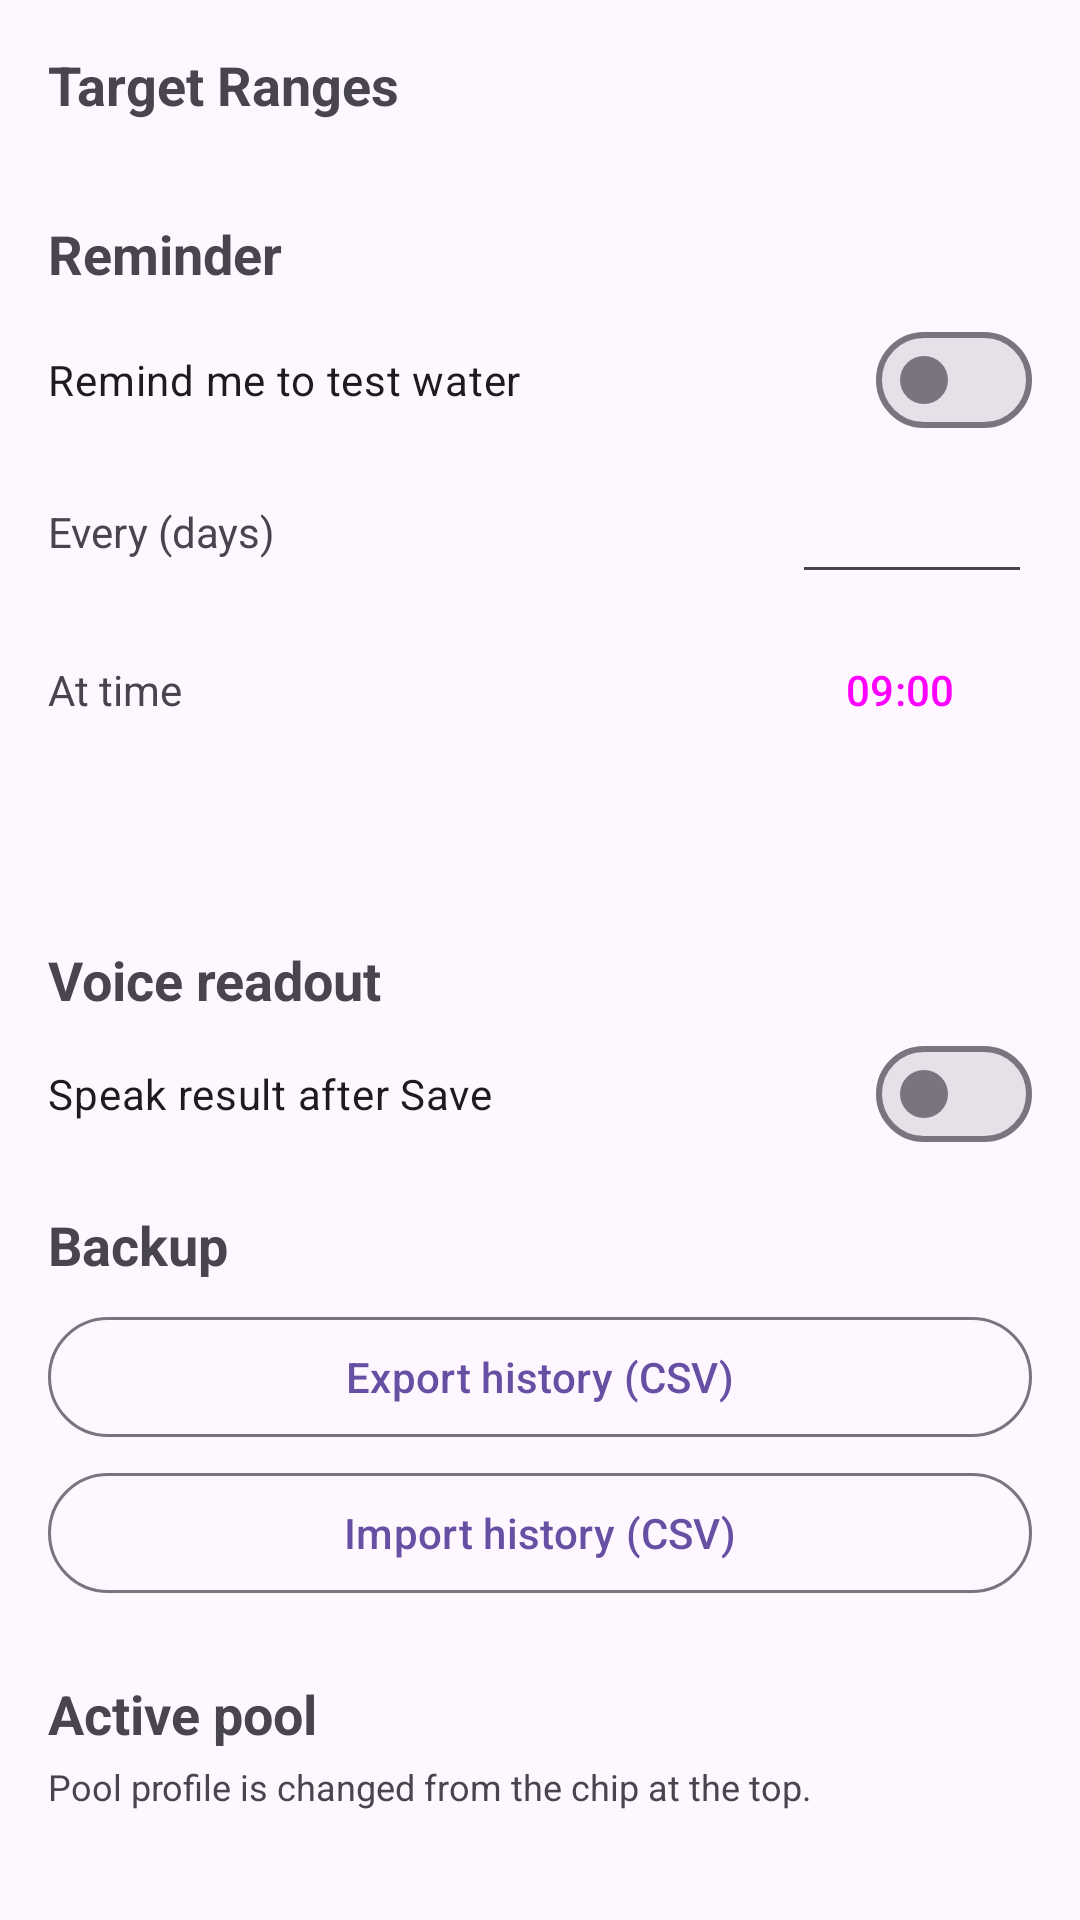

This screen was rendered from an Android layout file. Write that file and the resources it references.
<!-- AndroidManifest.xml: application theme Theme.PoolWaterTester -->
<!-- res/layout/fragment_settings.xml -->
<?xml version="1.0" encoding="utf-8"?>
<androidx.core.widget.NestedScrollView xmlns:android="http://schemas.android.com/apk/res/android"
    xmlns:app="http://schemas.android.com/apk/res-auto"
    android:id="@+id/settingsRoot"
    android:layout_width="match_parent"
    android:layout_height="match_parent"
    android:background="?attr/colorSurface">

    <LinearLayout
        android:layout_width="match_parent"
        android:layout_height="wrap_content"
        android:orientation="vertical"
        android:padding="16dp">

        
        <TextView
            android:layout_width="match_parent"
            android:layout_height="wrap_content"
            android:text="@string/settings_ranges_header"
            android:textSize="18sp"
            android:textStyle="bold"
            android:paddingBottom="8dp" />

        <LinearLayout
            android:id="@+id/rangesHolder"
            android:layout_width="match_parent"
            android:layout_height="wrap_content"
            android:orientation="vertical"
            android:paddingBottom="16dp" />

        
        <TextView
            android:layout_width="match_parent"
            android:layout_height="wrap_content"
            android:text="@string/settings_reminder_header"
            android:textSize="18sp"
            android:textStyle="bold"
            android:paddingTop="8dp"
            android:paddingBottom="8dp" />

        <com.google.android.material.materialswitch.MaterialSwitch
            android:id="@+id/reminderSwitch"
            android:layout_width="match_parent"
            android:layout_height="wrap_content"
            android:text="@string/settings_reminder_switch"
            android:paddingTop="4dp"
            android:paddingBottom="8dp" />

        <LinearLayout
            android:layout_width="match_parent"
            android:layout_height="wrap_content"
            android:orientation="horizontal"
            android:gravity="center_vertical"
            android:paddingTop="4dp"
            android:paddingBottom="4dp">

            <TextView
                android:layout_width="0dp"
                android:layout_height="wrap_content"
                android:layout_weight="1"
                android:text="@string/settings_reminder_days_label" />

            <EditText
                android:id="@+id/reminderDays"
                android:layout_width="80dp"
                android:layout_height="wrap_content"
                android:inputType="number"
                android:gravity="end"
                android:minWidth="60dp"
                android:autofillHints="" />

        </LinearLayout>

        <LinearLayout
            android:layout_width="match_parent"
            android:layout_height="wrap_content"
            android:orientation="horizontal"
            android:gravity="center_vertical"
            android:paddingTop="4dp"
            android:paddingBottom="16dp">

            <TextView
                android:layout_width="0dp"
                android:layout_height="wrap_content"
                android:layout_weight="1"
                android:text="@string/settings_reminder_time_label" />

            <Button
                android:id="@+id/reminderTimeButton"
                style="?attr/materialButtonOutlinedStyle"
                android:layout_width="wrap_content"
                android:layout_height="wrap_content"
                android:text="@string/settings_reminder_default_time" />

        </LinearLayout>

        <TextView
            android:id="@+id/reminderStatus"
            android:layout_width="match_parent"
            android:layout_height="wrap_content"
            android:textSize="12sp"
            android:paddingTop="4dp"
            android:paddingBottom="16dp"
            android:textColor="?attr/colorOnSurfaceVariant" />

        
        <TextView
            android:layout_width="match_parent"
            android:layout_height="wrap_content"
            android:text="@string/settings_tts_header"
            android:textSize="18sp"
            android:textStyle="bold"
            android:paddingTop="8dp"
            android:paddingBottom="8dp" />

        <com.google.android.material.materialswitch.MaterialSwitch
            android:id="@+id/ttsSwitch"
            android:layout_width="match_parent"
            android:layout_height="wrap_content"
            android:text="@string/settings_tts_switch"
            android:paddingTop="4dp"
            android:paddingBottom="16dp" />

        
        <TextView
            android:layout_width="match_parent"
            android:layout_height="wrap_content"
            android:text="@string/settings_backup_header"
            android:textSize="18sp"
            android:textStyle="bold"
            android:paddingTop="8dp"
            android:paddingBottom="8dp" />

        <com.google.android.material.button.MaterialButton
            android:id="@+id/exportButton"
            style="?attr/materialButtonOutlinedStyle"
            android:layout_width="match_parent"
            android:layout_height="wrap_content"
            android:text="@string/settings_backup_export"
            android:layout_marginBottom="4dp" />

        <com.google.android.material.button.MaterialButton
            android:id="@+id/importButton"
            style="?attr/materialButtonOutlinedStyle"
            android:layout_width="match_parent"
            android:layout_height="wrap_content"
            android:text="@string/settings_backup_import"
            android:layout_marginBottom="16dp" />

        
        <TextView
            android:layout_width="match_parent"
            android:layout_height="wrap_content"
            android:text="@string/settings_profile_header"
            android:textSize="18sp"
            android:textStyle="bold"
            android:paddingTop="8dp"
            android:paddingBottom="4dp" />

        <TextView
            android:layout_width="match_parent"
            android:layout_height="wrap_content"
            android:text="@string/settings_profile_note"
            android:textSize="12sp"
            android:textColor="?attr/colorOnSurfaceVariant"
            android:paddingBottom="16dp" />

    </LinearLayout>

</androidx.core.widget.NestedScrollView>
<!-- resources referenced by this layout -->
<resources>
  <string name="settings_backup_export">Export history (CSV)</string>
  <string name="settings_backup_header">Backup</string>
  <string name="settings_backup_import">Import history (CSV)</string>
  <string name="settings_profile_header">Active pool</string>
  <string name="settings_profile_note">Pool profile is changed from the chip at the top.</string>
  <string name="settings_ranges_header">Target Ranges</string>
  <string name="settings_reminder_days_label">Every (days)</string>
  <string name="settings_reminder_default_time">09:00</string>
  <string name="settings_reminder_header">Reminder</string>
  <string name="settings_reminder_switch">Remind me to test water</string>
  <string name="settings_reminder_time_label">At time</string>
  <string name="settings_tts_header">Voice readout</string>
  <string name="settings_tts_switch">Speak result after Save</string>
  <style name="Theme.PoolWaterTester" parent="Base.Theme.PoolWaterTester" />
  <style name="Base.Theme.PoolWaterTester" parent="Theme.Material3.DayNight.NoActionBar">
          
          
      </style>
</resources>
